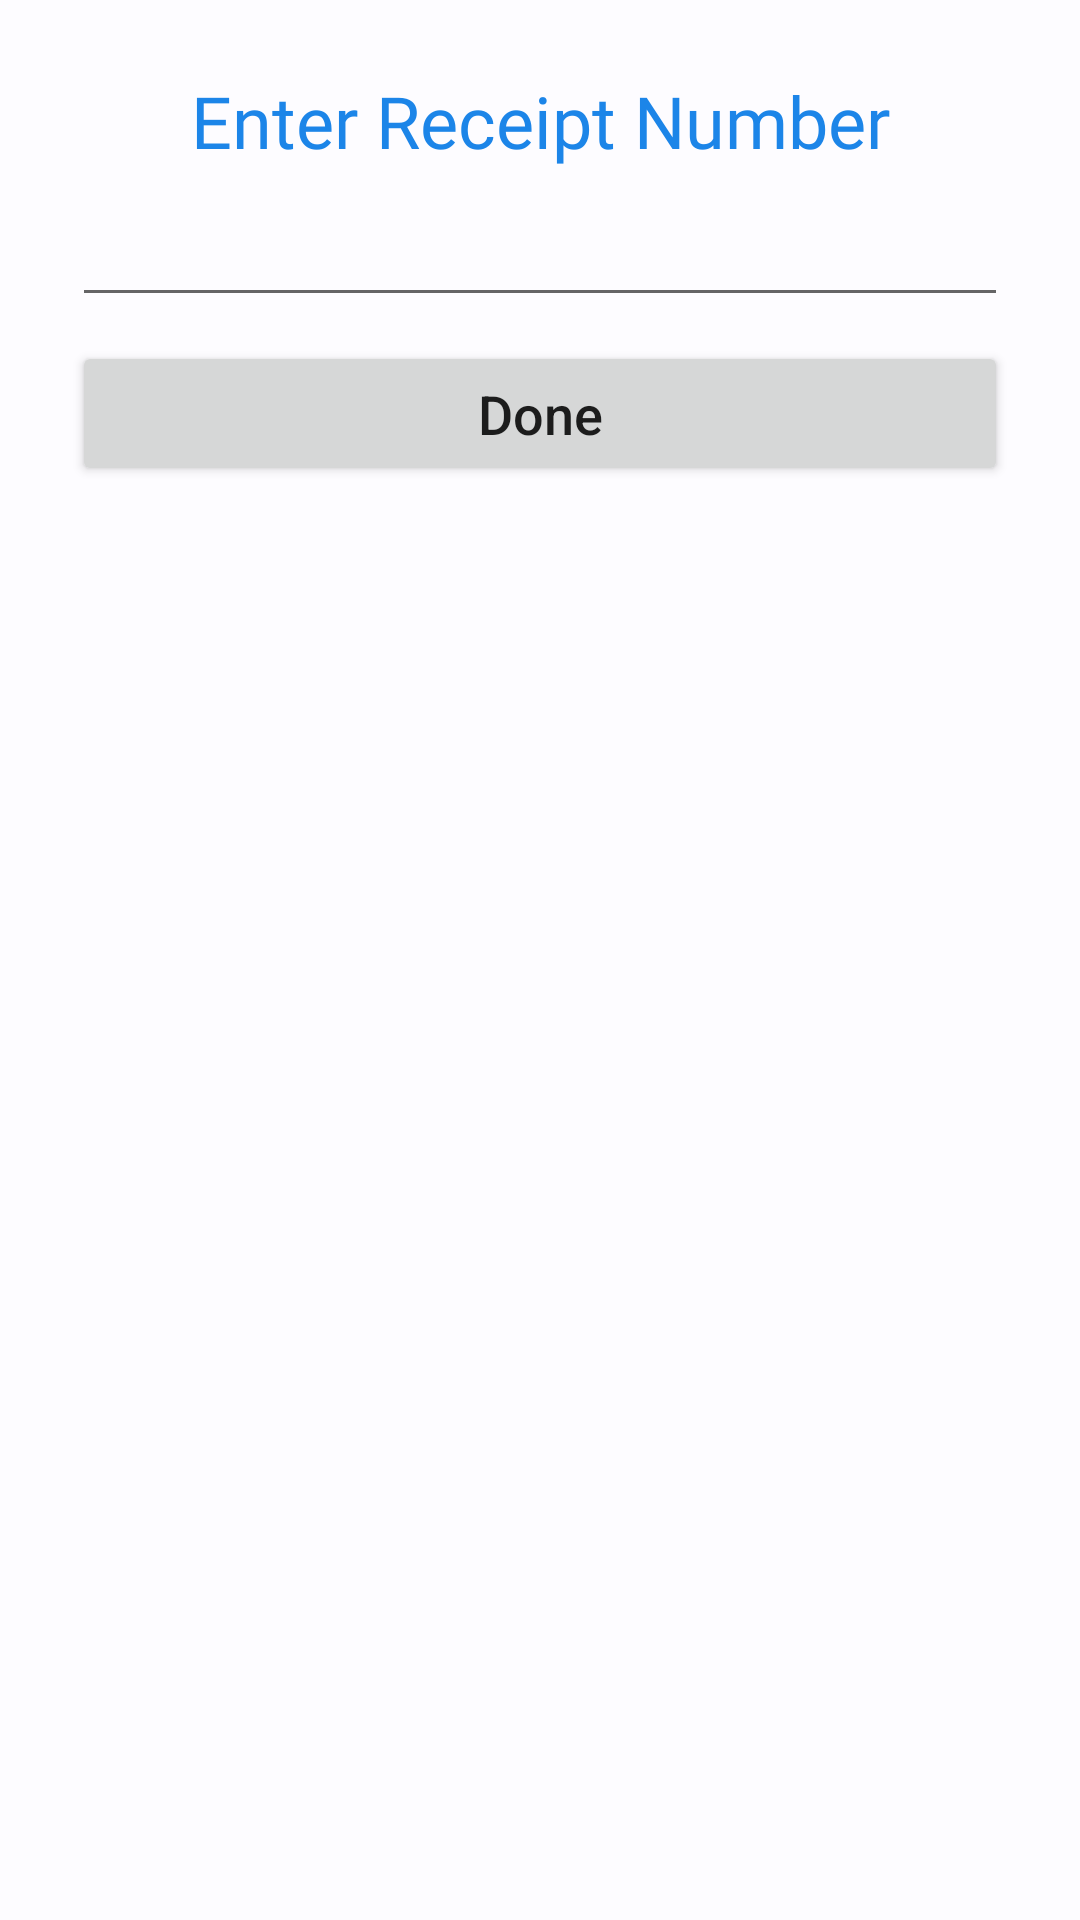

Layout XML and referenced resources for this Android screen:
<!-- AndroidManifest.xml: application theme Theme.InvoiceApp -->
<!-- res/layout/receipt_no_enter_dialog.xml -->
<?xml version="1.0" encoding="utf-8"?>
<LinearLayout xmlns:android="http://schemas.android.com/apk/res/android"
    xmlns:tools="http://schemas.android.com/tools"
    android:layout_width="match_parent"
    android:layout_height="match_parent"
    android:padding="24dp"
    android:orientation="vertical">

    <TextView
        android:id="@+id/tvReceiptNo"
        android:layout_width="match_parent"
        android:layout_height="wrap_content"
        android:text="@string/enter_receipt_number"
        android:textColor="@color/seed"
        android:fontFamily="@font/poppins_semibold"
        android:textSize="24sp"
        android:textAlignment="center"
        />

    <EditText
        android:id="@+id/etReceiptNo"
        android:layout_width="match_parent"
        android:layout_height="wrap_content"
        android:inputType="text"
        android:autofillHints="Enter Here"
        tools:ignore="LabelFor"
        android:layout_marginVertical="8dp"
        android:maxLines="1"
        />

    <Button
        android:id="@+id/done_btn"
        android:layout_width="match_parent"
        android:layout_height="wrap_content"
        android:text="Done"
        android:textSize="18sp"
        android:textAllCaps="false"
        android:paddingVertical="12dp"
    />
</LinearLayout>
<!-- resources referenced by this layout -->
<resources>
  <color name="seed">#1c85e8</color>
  <string name="enter_receipt_number">Enter Receipt Number</string>
  <color name="md_theme_light_primary">#005FAD</color>
  <color name="md_theme_dark_background">#1A1C1E</color>
  <color name="md_theme_light_background">#FDFCFF</color>
  <color name="md_theme_light_primaryContainer">#D4E3FF</color>
  <color name="md_theme_light_onPrimaryContainer">#001C39</color>
  <color name="md_theme_light_secondary">#545F71</color>
  <color name="md_theme_light_onSecondary">#FFFFFF</color>
  <color name="md_theme_light_secondaryContainer">#D8E3F8</color>
  <color name="md_theme_light_onSecondaryContainer">#111C2B</color>
  <color name="md_theme_light_tertiary">#6D5677</color>
  <color name="md_theme_light_onTertiary">#FFFFFF</color>
  <color name="md_theme_light_tertiaryContainer">#F6D9FF</color>
  <color name="md_theme_light_onTertiaryContainer">#271430</color>
  <color name="md_theme_light_error">#BA1A1A</color>
  <color name="md_theme_light_errorContainer">#FFDAD6</color>
  <color name="md_theme_light_onError">#FFFFFF</color>
  <color name="md_theme_light_onErrorContainer">#410002</color>
  <color name="md_theme_light_onBackground">#1A1C1E</color>
  <color name="md_theme_light_surface">#FDFCFF</color>
  <color name="md_theme_light_onSurface">#1A1C1E</color>
  <color name="md_theme_light_surfaceVariant">#DFE2EB</color>
  <color name="md_theme_light_onSurfaceVariant">#43474E</color>
  <color name="md_theme_light_outline">#73777F</color>
  <color name="md_theme_light_inverseOnSurface">#F1F0F4</color>
  <color name="md_theme_light_inverseSurface">#2F3033</color>
  <color name="md_theme_light_inversePrimary">#A4C9FF</color>
</resources>
